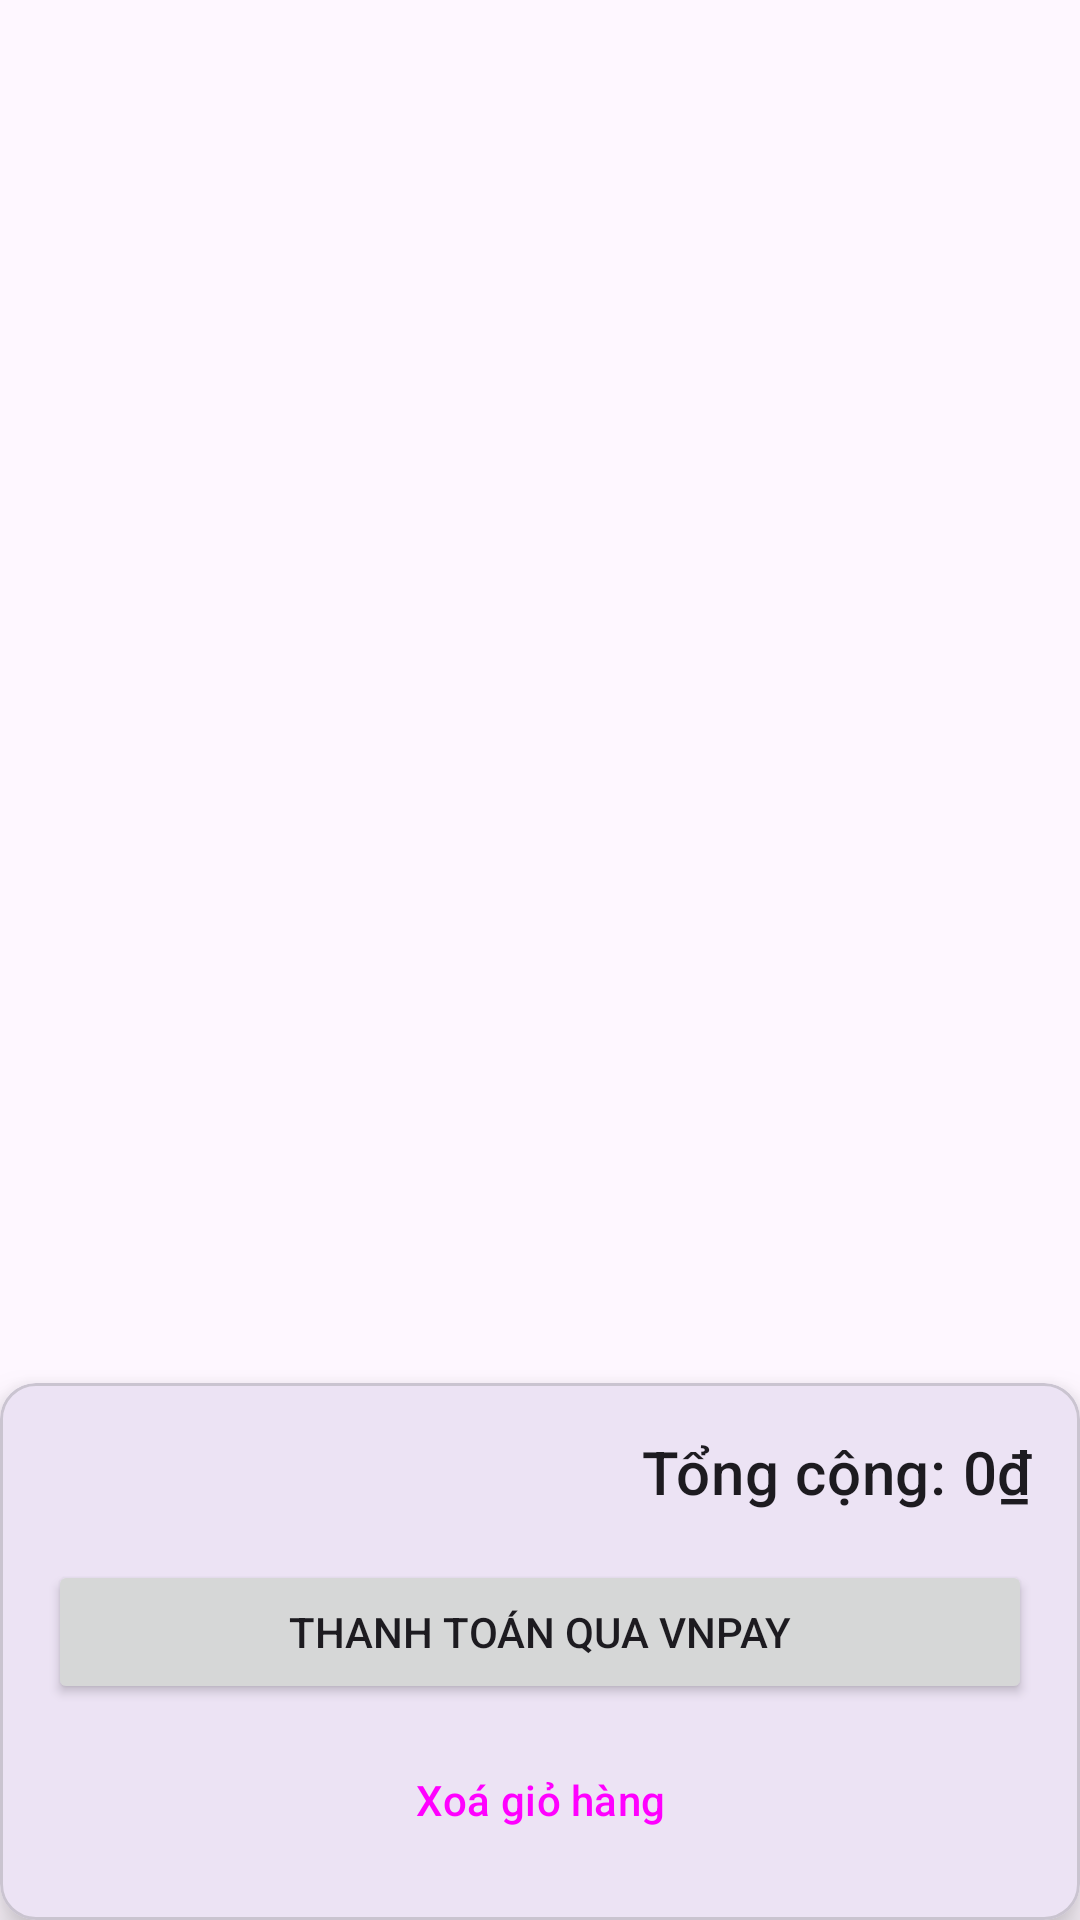

Android layout source for this screen:
<!-- AndroidManifest.xml: application theme Theme.Material3.DayNight.NoActionBar -->
<!-- res/layout/fragment_cart.xml -->
<?xml version="1.0" encoding="utf-8"?>

<LinearLayout xmlns:android="http://schemas.android.com/apk/res/android"
    xmlns:app="http://schemas.android.com/apk/res-auto"
    android:layout_width="match_parent"
    android:layout_height="match_parent"
    android:orientation="vertical">

    <androidx.recyclerview.widget.RecyclerView
        android:id="@+id/recyclerCart"
        android:layout_width="match_parent"
        android:layout_height="0dp"
        android:layout_weight="1"
        android:padding="8dp"
        android:clipToPadding="false" />

    <com.google.android.material.card.MaterialCardView
        android:layout_width="match_parent"
        android:layout_height="wrap_content"
        app:cardElevation="8dp">

        <LinearLayout
            android:layout_width="match_parent"
            android:layout_height="wrap_content"
            android:orientation="vertical"
            android:padding="16dp">

            <TextView
                android:id="@+id/tvTotal"
                android:layout_width="match_parent"
                android:layout_height="wrap_content"
                android:gravity="end"
                android:text="Tổng cộng: 0₫"
                android:textAppearance="?attr/textAppearanceHeadline6" />

            <Button
                android:id="@+id/btnVnpayCheckout"
                android:layout_width="match_parent"
                android:layout_height="wrap_content"
                android:layout_marginTop="16dp"
                android:padding="12dp"
                android:text="Thanh toán qua VNPay" />
            
            <Button
                android:id="@+id/btnClearCart"
                style="@style/Widget.Material3.Button.TextButton"
                android:layout_width="wrap_content"
                android:layout_height="wrap_content"
                android:layout_gravity="center_horizontal"
                android:layout_marginTop="8dp"
                android:text="Xoá giỏ hàng"/>

        </LinearLayout>
    </com.google.android.material.card.MaterialCardView>

</LinearLayout>
<!-- resources referenced by this layout -->
<resources>

</resources>
